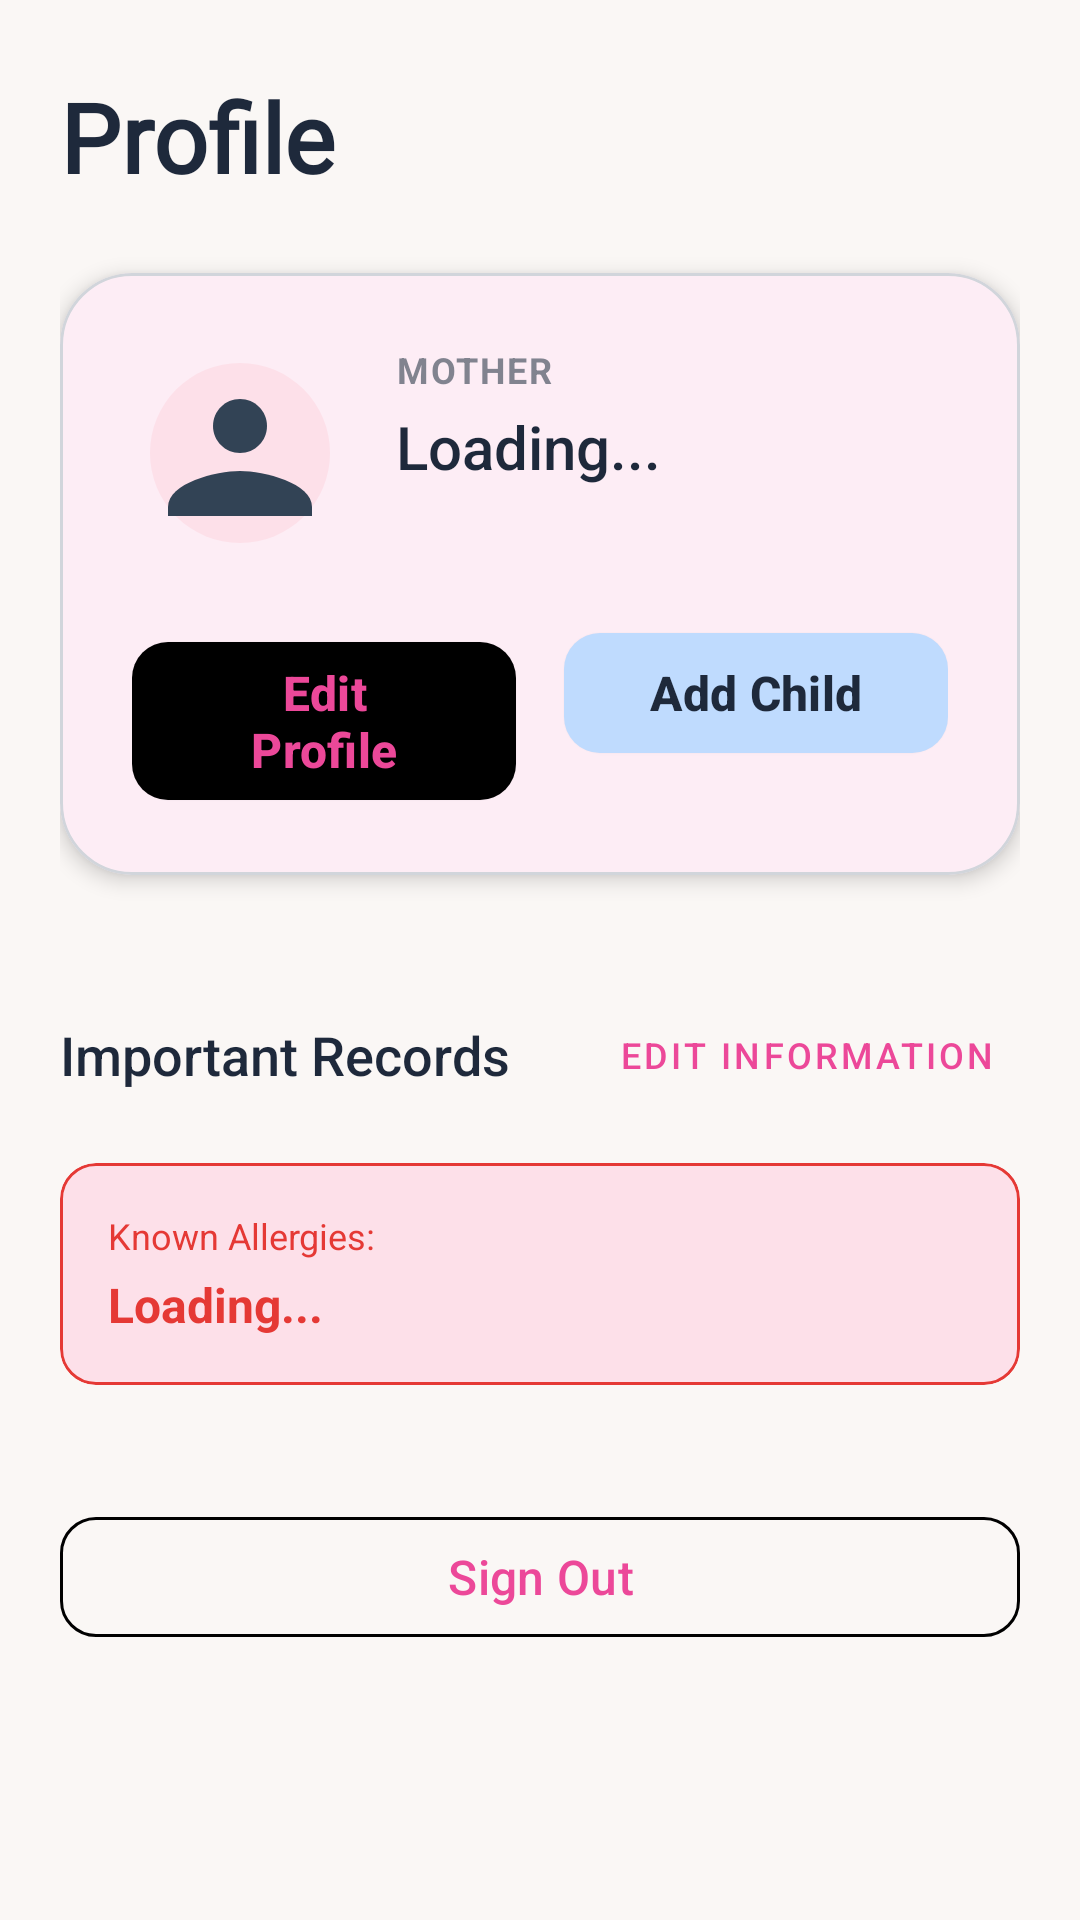

Write the Android layout XML for this screen, with the resource values it uses.
<!-- AndroidManifest.xml: application theme Theme.Nurtura -->
<!-- res/layout/fragment_profile.xml -->
<?xml version="1.0" encoding="utf-8"?>
<androidx.core.widget.NestedScrollView
    xmlns:android="http://schemas.android.com/apk/res/android"
    xmlns:app="http://schemas.android.com/apk/res-auto"
    xmlns:tools="http://schemas.android.com/tools"
    android:layout_width="match_parent"
    android:layout_height="match_parent"
    android:background="@color/background"
    android:fillViewport="true"
    tools:context=".fragment.ProfileFragment">

    <LinearLayout
        android:layout_width="match_parent"
        android:layout_height="wrap_content"
        android:orientation="vertical"
        android:paddingStart="20dp"
        android:paddingTop="24dp"
        android:paddingEnd="20dp"
        android:paddingBottom="24dp">

        <TextView
            style="@style/Widget.Nurtura.TextView.Title"
            android:layout_width="wrap_content"
            android:layout_height="wrap_content"
            android:layout_marginBottom="24dp"
            android:text="Profile"
            android:textColor="@color/text_primary"/>

        <com.google.android.material.card.MaterialCardView
            android:layout_width="match_parent"
            android:layout_height="wrap_content"
            android:layout_marginBottom="20dp"
            app:cardBackgroundColor="@color/surface"
            app:cardCornerRadius="24dp"
            app:cardElevation="4dp"
            app:strokeColor="@color/stroke"
            app:strokeWidth="1dp">

            <androidx.constraintlayout.widget.ConstraintLayout
                android:layout_width="match_parent"
                android:layout_height="wrap_content"
                android:padding="24dp">

                <com.google.android.material.imageview.ShapeableImageView
                    android:id="@+id/imgAvatarMother"
                    android:layout_width="72dp"
                    android:layout_height="72dp"
                    android:background="@color/transparent"
                    android:scaleType="centerCrop"
                    android:src="@drawable/ic_person_placeholder"
                    app:layout_constraintStart_toStartOf="parent"
                    app:layout_constraintTop_toTopOf="parent"
                    app:shapeAppearanceOverlay="@style/ShapeAppearance.Material3.Corner.Full" />

                <TextView
                    android:id="@+id/lblMotherRole"
                    android:layout_width="wrap_content"
                    android:layout_height="wrap_content"
                    android:layout_marginStart="16dp"
                    android:alpha="0.7"
                    android:fontFamily="sans-serif"
                    android:letterSpacing="0.05"
                    android:text="MOTHER"
                    android:textAllCaps="true"
                    android:textColor="@color/text_secondary"
                    android:textSize="12sp"
                    android:textStyle="bold"
                    app:layout_constraintStart_toEndOf="@id/imgAvatarMother"
                    app:layout_constraintTop_toTopOf="@id/imgAvatarMother" />

                <TextView
                    android:id="@+id/txtMotherName"
                    android:layout_width="0dp"
                    android:layout_height="wrap_content"
                    android:layout_marginStart="16dp"
                    android:layout_marginTop="4dp"
                    android:fontFamily="sans-serif-medium"
                    android:text="Loading..."
                    android:textColor="@color/text_primary"
                    android:textSize="20sp"
                    app:layout_constraintEnd_toEndOf="parent"
                    app:layout_constraintStart_toEndOf="@id/imgAvatarMother"
                    app:layout_constraintTop_toBottomOf="@id/lblMotherRole" />

                <LinearLayout
                    android:layout_width="0dp"
                    android:layout_height="wrap_content"
                    android:layout_marginTop="20dp"
                    android:orientation="horizontal"
                    app:layout_constraintEnd_toEndOf="parent"
                    app:layout_constraintStart_toStartOf="parent"
                    app:layout_constraintTop_toBottomOf="@id/imgAvatarMother">

                    <com.google.android.material.button.MaterialButton
                        android:id="@+id/btnEditMother"
                        style="@style/Widget.Nurtura.Button.Primary"
                        android:layout_width="0dp"
                        android:layout_height="wrap_content"
                        android:layout_marginEnd="8dp"
                        android:layout_weight="1"
                        android:text="Edit Profile"/>

                    <com.google.android.material.button.MaterialButton
                        android:id="@+id/btnAddChild"
                        style="@style/Widget.Nurtura.Button.Primary"
                        android:layout_width="0dp"
                        android:layout_height="wrap_content"
                        android:layout_marginStart="8dp"
                        android:layout_weight="1"
                        android:text="Add Child"
                        android:textColor="@color/text_primary"
                        app:backgroundTint="@color/accent_tertiary"/>

                </LinearLayout>

            </androidx.constraintlayout.widget.ConstraintLayout>
        </com.google.android.material.card.MaterialCardView>

        <HorizontalScrollView
            android:layout_width="match_parent"
            android:layout_height="wrap_content"
            android:layout_marginBottom="16dp"
            android:scrollbars="none">

            <com.google.android.material.chip.ChipGroup
                android:id="@+id/chipGroupChildren"
                android:layout_width="wrap_content"
                android:layout_height="wrap_content"
                app:singleSelection="true"
                app:selectionRequired="true">
            </com.google.android.material.chip.ChipGroup>
        </HorizontalScrollView>

        <LinearLayout
            android:layout_width="match_parent"
            android:layout_height="wrap_content"
            android:orientation="horizontal"
            android:gravity="center_vertical"
            android:layout_marginBottom="12dp">

            <TextView
                android:layout_width="0dp"
                android:layout_height="wrap_content"
                android:layout_weight="1"
                android:text="Important Records"
                android:fontFamily="sans-serif-medium"
                android:textSize="18sp"
                android:textColor="@color/text_primary" />

            <Button
                android:id="@+id/btnEditChildInfo"
                style="@style/Widget.MaterialComponents.Button.TextButton"
                android:layout_width="wrap_content"
                android:layout_height="wrap_content"
                android:text="Edit Information"
                android:textColor="@color/accent_primary"
                android:textSize="12sp"/>
        </LinearLayout>


        <com.google.android.material.card.MaterialCardView
            android:layout_width="match_parent"
            android:layout_height="wrap_content"
            android:layout_marginBottom="24dp"
            app:cardBackgroundColor="@color/accent_secondary"
            app:strokeColor="@color/panic_red"
            app:strokeWidth="1dp"
            app:cardCornerRadius="12dp"
            app:cardElevation="0dp">
            <LinearLayout
                android:layout_width="match_parent"
                android:layout_height="wrap_content"
                android:orientation="vertical"
                android:padding="16dp">
                <TextView
                    android:layout_width="wrap_content"
                    android:layout_height="wrap_content"
                    android:text="Known Allergies:"
                    android:textSize="12sp"
                    android:textColor="@color/panic_red"/>

                <TextView
                    android:id="@+id/tvKnownAllergies"
                    android:layout_width="wrap_content"
                    android:layout_height="wrap_content"
                    android:layout_marginTop="4dp"
                    android:text="Loading..."
                    android:textSize="16sp"
                    android:textStyle="bold"
                    android:textColor="@color/panic_red"/>
            </LinearLayout>
        </com.google.android.material.card.MaterialCardView>

        <com.google.android.material.button.MaterialButton
            android:id="@+id/btnSignOut"
            style="@style/Widget.Nurtura.Button.Secondary"
            android:layout_width="match_parent"
            android:layout_height="wrap_content"
            android:layout_marginTop="16dp"
            android:text="Sign Out" />
    </LinearLayout>
</androidx.core.widget.NestedScrollView>
<!-- resources referenced by this layout -->
<resources>
  <color name="accent_primary">#EC4899</color>
  <color name="accent_secondary">#FDE0E9</color>
  <color name="accent_tertiary">#BFDBFE</color>
  <color name="background">#FAF7F5</color>
  <color name="panic_red">#E53935</color>
  <color name="stroke">#D1D5DB</color>
  <color name="surface">#FFFFFF</color>
  <color name="text_primary">#1E293B</color>
  <color name="text_secondary">#4B5563</color>
  <color name="transparent">#00000000</color>
  <!-- drawable ic_person_placeholder (drawable) -->
  <?xml version="1.0" encoding="utf-8"?>
  <vector xmlns:android="http://schemas.android.com/apk/res/android"
      android:width="96dp"
      android:height="96dp"
      android:viewportWidth="24"
      android:viewportHeight="24">
  
      <path
          android:fillColor="#fde0e9"
          android:pathData="M12,2A10,10 0 1,1 2,12A10,10 0 0,1 12,2z" />
  
      <path
          android:fillColor="#324355"
          android:pathData="M12,12c1.66,0 3,-1.34 3,-3s-1.34,-3 -3,-3 -3,1.34 -3,3 1.34,3 3,3z" />
  
      <path
          android:fillColor="#324355"
          android:pathData="M12,14c-2.67,0 -8,1.34 -8,4v1h16v-1c0,-2.66 -5.33,-4 -8,-4z" />
  
  </vector>
  <style name="Widget.Nurtura.Button.Primary" parent="Widget.Material3.Button.ElevatedButton">
          <item name="android:layout_width">match_parent</item>
          <item name="android:layout_height">60dp</item>
          <item name="android:textAllCaps">false</item>
          <item name="android:textSize">16sp</item>
          <item name="android:textStyle">bold</item>
          <item name="android:textColor">@color/linen_white</item>
          <item name="backgroundTint">@color/hot_pink</item>
          <item name="cornerRadius">12dp</item>
      </style>
  <style name="Widget.Nurtura.Button.Secondary" parent="Widget.Material3.Button.OutlinedButton">
          <item name="android:layout_width">match_parent</item>
          <item name="android:layout_height">60dp</item>
          <item name="android:textAllCaps">false</item>
          <item name="android:textSize">16sp</item>
          <item name="android:textColor">@color/hot_pink</item>
          <item name="strokeColor">@color/hot_pink</item>
          <item name="iconTint">@color/hot_pink</item>
          <item name="iconPadding">12dp</item>
          <item name="iconGravity">textStart</item>
          <item name="cornerRadius">12dp</item>
      </style>
  <style name="Widget.Nurtura.TextView.Title" parent="Widget.AppCompat.TextView">
          <item name="android:fontFamily">@font/poppins_black</item>
          <item name="android:textColor">@color/hot_pink</item>
          <item name="android:textSize">32sp</item>
          <item name="android:textStyle">bold</item>
      </style>
  <style name="Theme.Nurtura" parent="Base.Theme.Nurtura" />
  <color name="white">#FFFFFF</color>
  <color name="surface_variant">#FDF5E6</color>
  <style name="Widget.Nurtura.BottomNavigationView" parent="Widget.Design.BottomNavigationView">
          <item name="itemIconTint">@drawable/bottom_nav_color_selector</item>
          <item name="itemTextColor">@drawable/bottom_nav_color_selector</item>
          <item name="android:background">@color/surface</item>
          <item name="elevation">8dp</item>
      </style>
  <!-- drawable bottom_nav_color_selector (drawable) -->
  <?xml version="1.0" encoding="utf-8"?>
  <selector xmlns:android="http://schemas.android.com/apk/res/android">
      <item android:state_checked="true" android:color="@color/slate_navy" />
      <item android:color="@color/soft_graphite" />
  </selector>
</resources>
